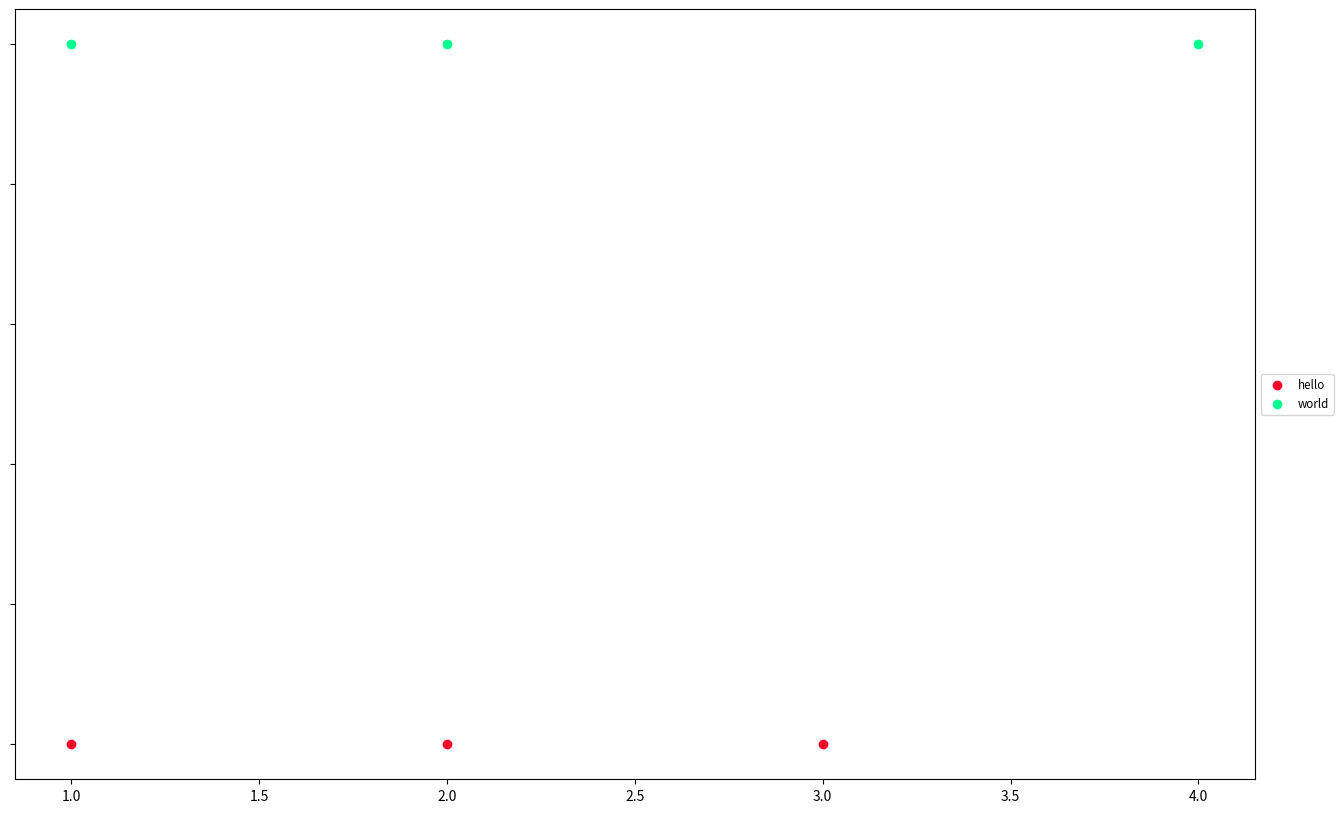

Python code for this plot:
import matplotlib
import matplotlib.pyplot as plt
import operator
from collections import Counter

def colors(length):
  colors=[]
  c = matplotlib.cm.get_cmap('gist_rainbow')
  for i in range(length):
    colors.append(c(1.*i/length))
  return colors
  
def alt_smoothed_line(xy_list, sliding_window=10):
  xs, ys = [], []
  for x, y in xy_list:
    y_many = [y2 for x2,y2 in xy_list if x-sliding_window/2 <= x2 <= x+sliding_window/2]
    y_avg = sum(y_many)/len(y_many)
    xs.append(x)
    ys.append(y_avg)
  return (xs, ys)
  
def smoothed_line(xy_list, sliding_window=10):
  xydict = {}
  xs, ys = zip(*xy_list)
  xmax = max(xs)
  for x, y in xy_list:
    for xreal in range(max(x-sliding_window/2, 0), min(x+sliding_window/2+1, xmax)):
      xydict.setdefault(xreal, []).append(y)
  xy2 = sorted([(x, sum(y)/len(y)) for x, y in xydict.iteritems()])
  xs2, ys2 = zip(*xy2)
  return (xs2, ys2) 

def histogram_plot(filename, xs, bins=1, normed=1, color='b', label='hello', ylim=None, xlim=None, xlabel=None, ylabel=None, histtype='stepfilled'):
  plt.clf()
  plt.figure().set_size_inches(20,10)
  n, bins, patches = plt.hist(xs, bins, normed=normed, histtype=histtype, rwidth=0.8, color=color, label=label)
  if xlabel:
    plt.xlabel(xlabel)
  if ylabel:
    plt.ylabel(ylabel)
  if ylim:
    plt.ylim(ylim)
  else:
    plt.ylim((0, max(n)*1.05))
  if xlim:
    plt.xlim(xlim)
  plt.legend()
  plt.savefig('%s' % filename)
  return (n, bins, patches)

def activity_plot(filename, lists, labels):
  '''On individual lines, plot the activity of each list. The values in the list are typically times'''
  plt.clf()
  plt.figure().set_size_inches(20,10)
  ax = plt.subplot(111)
  ccolors = colors(len(lists))
  
  for i, (xs, label) in enumerate(zip(lists, labels)):
    ys = [i+1] * len(xs)
    ax.scatter(xs, ys, color=ccolors[i], label=label)
  plt.setp(ax.get_yticklabels(), visible=False)
  
  box = ax.get_position()
  ax.set_position([box.x0, box.y0, box.width * 0.8, box.height])  
  from matplotlib.font_manager import FontProperties
  fontP = FontProperties()
  fontP.set_size('small')
  ax.legend(loc='center left', bbox_to_anchor=(1, 0.5), prop=fontP)
  
  plt.savefig('%s' % filename)

def line_plots(filename, xy_lists, xy_main=None, sliding_window=10, title=None, lines=True, scatter=True, xlabel=None, ylabel=None, xlim=None):
  plt.clf()
  fig = plt.figure()
  fig.set_size_inches(20,10)
  ax = plt.subplot(111)
  
  # Plot smoothed lines for other lists
  ccolors = colors(len(xy_lists))
  for i, listy in enumerate(xy_lists):
    if scatter is True:
      xs, ys = zip(*listy)
      ax.scatter(xs, ys, marker='.', color=ccolors[i])
    if lines is True:
      oxs2, oys2 = alt_smoothed_line(listy, sliding_window = sliding_window)
      ax.plot(oxs2, oys2, color=ccolors[i])
  
  # Plot for main list (if any)
  if xy_main is not None:
    if scatter is True:
      # Plot scatter for xy_list
      xs, ys = zip(*xy_main)
      ax.scatter(xs, ys, marker='x', color='b')
      # ax.set_aspect(1.)  
    if lines is True:
      # Plot smoothed line for xy_list
      xs2, ys2 = alt_smoothed_line(xy_main, sliding_window=sliding_window)
      ax.plot(xs2, ys2, 'k')

  if title:
    fig.text(.5, .95, title, horizontalalignment='center')    
  if xlabel:
    plt.xlabel(xlabel)
  if ylabel:
    plt.ylabel(ylabel)
  if xlim:
    plt.xlim(xlim)

  plt.savefig('%s' % filename)

def scatter_plot(filename, xy_list, other_xy_lists=[], sliding_window=10, title=None, scatter=True):
  import numpy as np
  
  plt.clf()
  fig = plt.figure()
  fig.set_size_inches(20,10)
  ax = plt.subplot(111)
  
  # Plot smoothed lines for other lists
  ccolors = colors(len(other_xy_lists))
  for i, listy in enumerate(other_xy_lists):
    oxs2, oys2 = alt_smoothed_line(listy, sliding_window=sliding_window)
    ax.plot(oxs2, oys2, color=ccolors[i])
  
  xs, ys = zip(*xy_list)
  
  # Plot scatter for xy_list
  if scatter is True:
    ax.scatter(xs, ys, marker='x', color='b')
    # ax.set_aspect(1.)
  
  # Plot smoothed line for xy_list
  xs2, ys2 = alt_smoothed_line(xy_list, sliding_window=sliding_window)
  ax.plot(xs2, ys2, 'k')
  
  from mpl_toolkits.axes_grid1 import make_axes_locatable
  divider = make_axes_locatable(ax)
  axHistx = divider.append_axes("top", 1.2, pad=0.1, sharex=ax)
  axHisty = divider.append_axes("right", 1.2, pad=0.1, sharey=ax)
  
  plt.setp(axHistx.get_xticklabels() + axHisty.get_yticklabels(), visible=False)

  binwidth = .5
  xmax = np.max(np.fabs(xs))
  ymax = np.max(np.fabs(ys))
  # xymax = np.max( [np.max(np.fabs(xs)), np.max(np.fabs(ys))] )
  #lim = ( int(xymax/binwidth) + 1) * binwidth
  limx = ( int(xmax/binwidth) + 1) * binwidth
  limy = ( int(ymax/binwidth) + 1) * binwidth
  #bins = np.arange(0, lim + binwidth, binwidth)
  binsx = np.arange(0, limx + binwidth, binwidth)
  binsy = np.arange(0, limy + binwidth, binwidth)
  axHistx.hist(xs, bins=binsx)
  axHisty.hist(ys, bins=binsy, orientation='horizontal')
  #axHistx.axis["bottom"].major_ticklabels.set_visible(False)
  for tl in axHistx.get_xticklabels():
      tl.set_visible(False)
  axHistx.set_yticks([0, 50, 100])
  #axHisty.axis["left"].major_ticklabels.set_visible(False)
  for tl in axHisty.get_yticklabels():
      tl.set_visible(False)
  axHisty.set_xticks([0, 50, 100])
  
  if title:
    fig.text(.5, .95, title, horizontalalignment='center')

  plt.savefig('%s' % filename)
  

def frequency_plots(filename, xs_list, normalize=False, color='b', labels=['Plot1'], title=None, ylim=None, xlim=None, xlabel=None, ylabel=None):
  '''Take lists of lists of values, create multiple frequency tables and plot multiple lines'''
  ccolors = colors(len(xs_list))
  plt.clf()
  plt.figure().set_size_inches(25,15)
  ax = plt.subplot(111)
  for i, xs in enumerate(xs_list):
    dik = Counter(xs)
    if normalize:
      diksum = sum(dik.values())
      dik = {k:float(v)/diksum for k,v in dik.iteritems()}
    dicty = zip(*sorted(dik.iteritems()))
    ax.plot(dicty[0], dicty[1], color=ccolors[i], label=labels[i])
    ax.scatter(max(dik, key=dik.get), dik[max(dik, key=dik.get)], color=ccolors[i])
  if xlabel:
    ax.xlabel(xlabel)
  if ylabel:
    ax.ylabel(ylabel)
  if ylim:
    plt.ylim(ylim)
  else:
    plt.ylim(ymin=0)
  if xlim:
    plt.xlim(xlim)
  if title:
    plt.title(title)
  box = ax.get_position()
  ax.set_position([box.x0, box.y0, box.width * 0.8, box.height])  
  from matplotlib.font_manager import FontProperties
  fontP = FontProperties()
  fontP.set_size('small')
  ax.legend(loc='center left', bbox_to_anchor=(1, 0.5), prop=fontP)
  plt.savefig('%s' % filename)

if __name__ == '__main__':
  # scatter_plot('hello.png', [(1,2), (1,3), (2,1), (2,5)])
  activity_plot('hello.png', [[1,2,3], [1,2,4]], ['hello', 'world'])